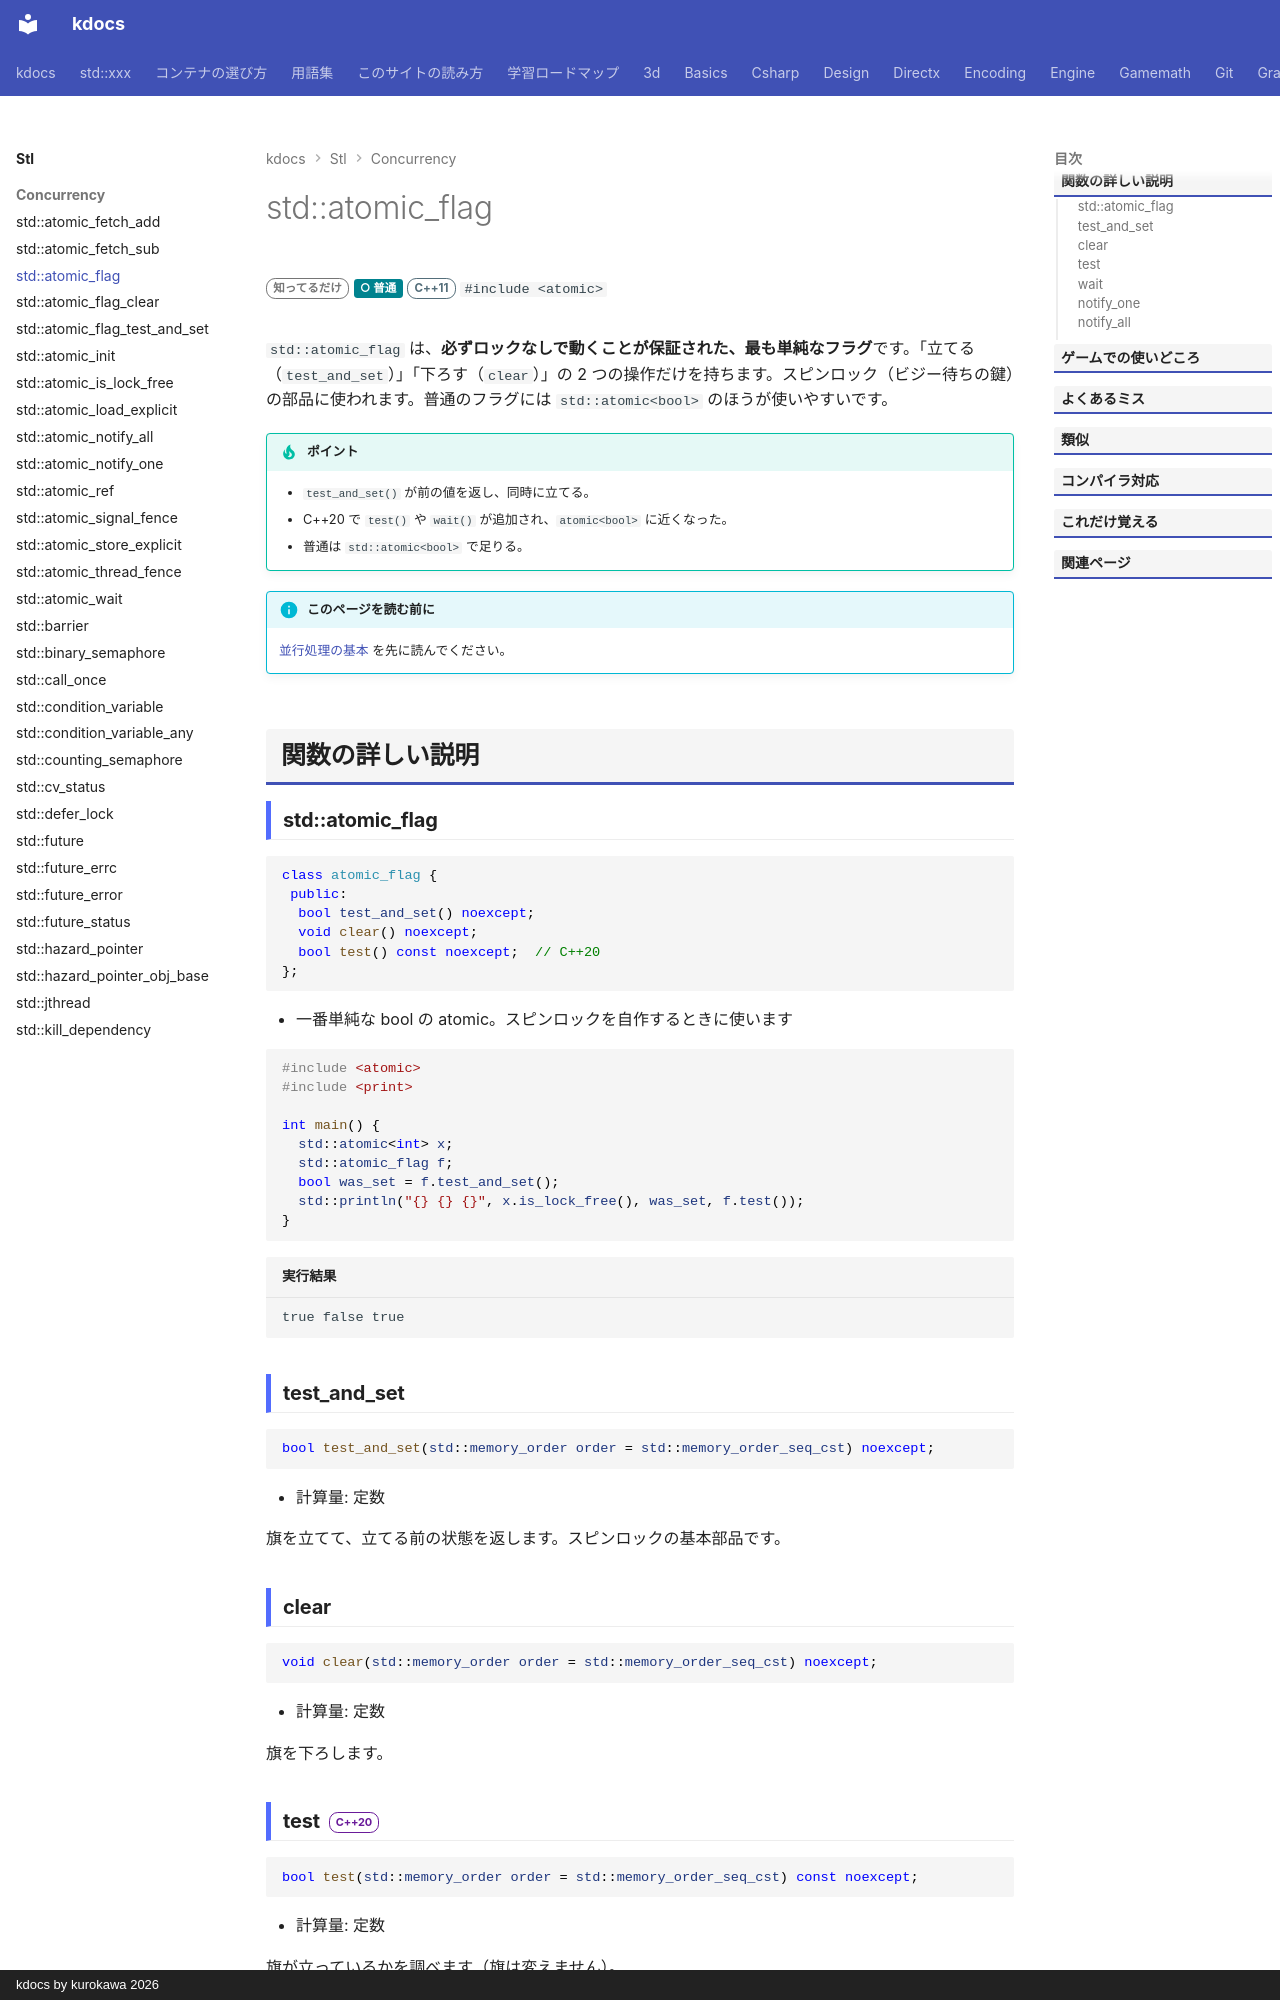

repository: qwzxdf/kdocs · page: stl/concurrency/atomic_flag/index.html · generator: mkdocs · copyright: kdocs by kurokawa 2026

---
title: std::atomic_flag
summary: "一番単純なアトミックなフラグ（立っているか、いないか）。"
order: 62
tags:
  - 並行処理
---

# std::atomic_flag

<div class="page-badges" markdown>
<span class="rank rank-rare">知ってるだけ</span>
<span class="perf perf-3">○ 普通</span>
<span class="ver ver-11">C++11</span>
`#include <atomic>`
</div>

`std::atomic_flag` は、**必ずロックなしで動くことが保証された、最も単純なフラグ**です。「立てる（`test_and_set`）」「下ろす（`clear`）」の 2 つの操作だけを持ちます。スピンロック（ビジー待ちの鍵）の部品に使われます。普通のフラグには `std::atomic<bool>` のほうが使いやすいです。

!!! tip "ポイント"
    - `test_and_set()` が前の値を返し、同時に立てる。
    - C++20 で `test()` や `wait()` が追加され、`atomic<bool>` に近くなった。
    - 普通は `std::atomic<bool>` で足りる。

!!! info "このページを読む前に"
    [並行処理の基本](../../basics/concurrency.md) を先に読んでください。

## 関数の詳しい説明

### std::atomic_flag {#atomic_flag}

```cpp
class atomic_flag {
 public:
  bool test_and_set() noexcept;
  void clear() noexcept;
  bool test() const noexcept;  // C++20
};
```

- 一番単純な bool の atomic。スピンロックを自作するときに使います

```cpp
#include <atomic>
#include <print>

int main() {
  std::atomic<int> x;
  std::atomic_flag f;
  bool was_set = f.test_and_set();
  std::println("{} {} {}", x.is_lock_free(), was_set, f.test());
}
```

```text title="実行結果"
true false true
```

### test_and_set {#test_and_set}

```cpp
bool test_and_set(std::memory_order order = std::memory_order_seq_cst) noexcept;
```

- 計算量: 定数

旗を立てて、立てる前の状態を返します。スピンロックの基本部品です。
